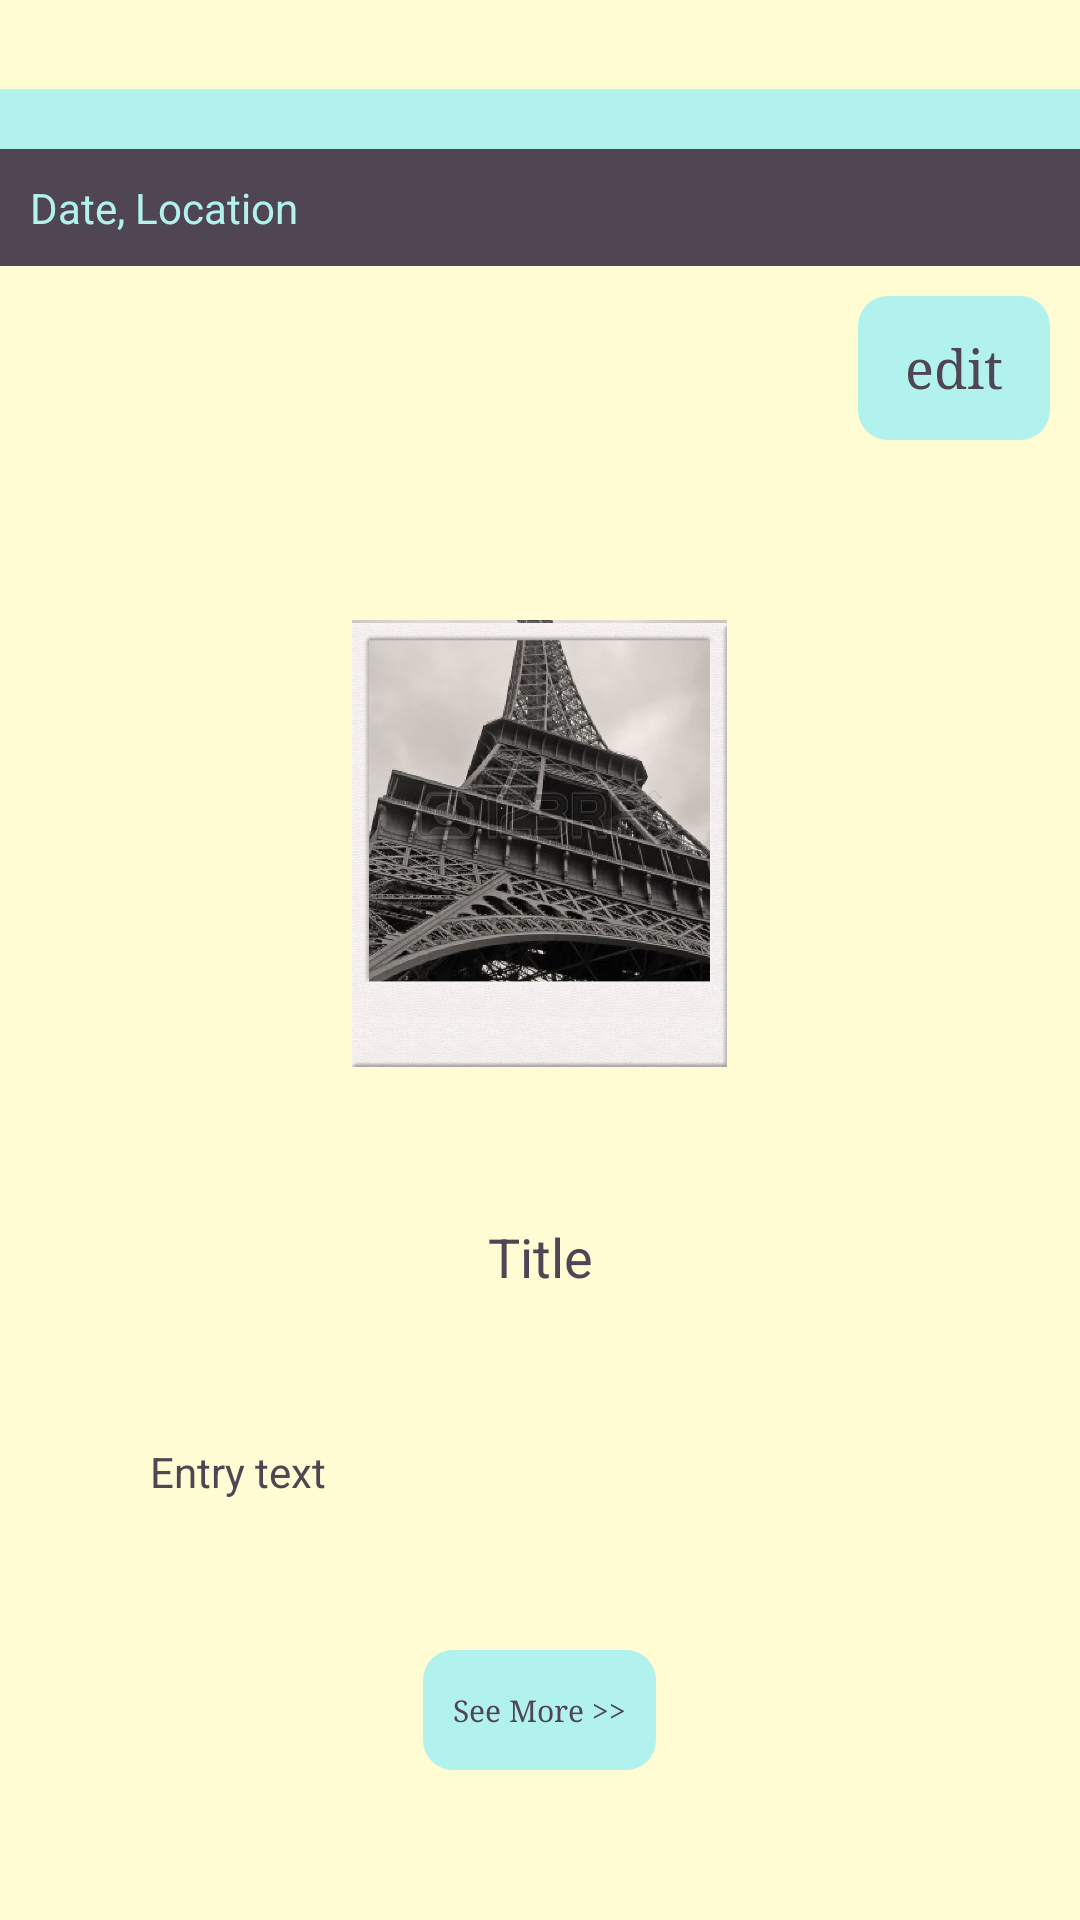

The Android layout XML behind this screen, and the referenced resources:
<!-- AndroidManifest.xml: application theme Theme.Customactionbar -->
<!-- res/layout/entry_view.xml -->
<?xml version="1.0" encoding="utf-8"?>
<LinearLayout xmlns:android="http://schemas.android.com/apk/res/android"
    android:id="@+id/entry_view_layout"
    android:layout_width="match_parent"
    android:layout_height="wrap_content"
    android:gravity="center"
    android:orientation="vertical"
    android:paddingBottom="20dp" >
    
     <LinearLayout
        android:layout_width="match_parent"
        android:layout_height="20dp"
        android:background="@color/aqua"
        ></LinearLayout>
    
    <TextView
        android:id="@+id/entry_date_location"
        android:layout_width="match_parent"
        android:layout_height="wrap_content"
        android:padding="10dp"
        android:background="@color/dark_purple"
        android:text="Date, Location"
        android:textColor="@color/aqua" >
    </TextView>

    <LinearLayout
        android:layout_width="wrap_content"
        android:layout_height="wrap_content"
        android:padding="10dp"
        android:layout_gravity="right" >
    <Button
        android:id="@+id/button1"
        style="@style/ButtonTheme"
        android:layout_width="wrap_content"
        android:layout_height="wrap_content"
        android:text="edit" 
        android:layout_gravity="right"
        android:onClick="onEditEntryClick"/>
    </LinearLayout>

    <RelativeLayout
        android:layout_width="match_parent"
        android:layout_height="wrap_content"
        android:gravity="center"
        android:padding="50dp" >

        <ImageView
            android:id="@+id/entry_photo"
            android:layout_width="125dp"
            android:layout_height="150dp"
            android:gravity="center"
            android:paddingBottom="20dp"
            android:scaleType="centerCrop"
            android:src="@drawable/eiffel_tower_sample_pic"
            android:onClick="onPhotoViewClick" />

        <ImageView
            android:id="@+id/entry_polaroid"
            android:layout_width="150dp"
            android:layout_height="150dp"
           android:layout_alignRight="@+id/entry_photo"
            android:layout_alignTop="@+id/entry_photo"
            android:paddingBottom="0dp"
            android:src="@drawable/polaroid_blank" />

    </RelativeLayout>

    <TextView
        android:id="@+id/entry_title"
        android:layout_width="match_parent"
        android:layout_height="wrap_content"
        android:gravity="center"
        android:text="Title"
        android:textColor="@color/dark_purple"
        android:textSize="18sp" >
    </TextView>

    <TextView
        android:padding="50dp"
        android:id="@+id/entry_text"
        android:layout_width="match_parent"
        android:layout_height="wrap_content"
        android:text="Entry text"
        android:textColor="@color/dark_purple" >
    </TextView>

    <Button
        android:id="@+id/see_more_text"
        android:layout_width="wrap_content"
        android:layout_height="40dp"
        android:text="See More >>"
        style="@style/ButtonTheme"
        android:onClick="onSeeMoreClick"
        android:textSize="10dp"
         />
    
   
    

</LinearLayout>
<!-- resources referenced by this layout -->
<resources>
  <color name="aqua">#B1F2EF</color>
  <color name="dark_purple">#504552</color>
  <style name="ButtonTheme" parent="android:Widget.Button">
          <item name="android:background">@drawable/aqua_btn</item>
          <item name="android:typeface">serif</item>
          <item name="android:textSize">18dp</item>
          <item name="android:textColor">#504552</item>
          <item name="android:padding">10dp</item>
      </style>
  <!-- drawable aqua_btn (drawable) -->
  <?xml version="1.0" encoding="utf-8"?>
  <selector xmlns:android="http://schemas.android.com/apk/res/android" >
      <item android:state_pressed="true"  
            android:drawable="@drawable/button_aqua_select" />   
      <item android:state_focused="true"  
            android:drawable="@drawable/button_aqua_select" />   
      <item android:drawable="@drawable/button_aqua" />   
  </selector>
  <style name="PopupMenu.Customactionbar" parent="@android:style/Widget.Holo.Light.ListPopupWindow">
          <item name="android:popupBackground">@drawable/menu_dropdown_panel_customactionbar</item>	
      </style>
  <style name="DropDownListView.Customactionbar" parent="@android:style/Widget.Holo.Light.ListView.DropDown">
          <item name="android:listSelector">@drawable/selectable_background_customactionbar</item>
      </style>
  <style name="ActionBarTabStyle.Customactionbar" parent="@android:style/Widget.Holo.Light.ActionBar.TabView">
          <item name="android:background">@drawable/tab_indicator_ab_customactionbar</item>
      </style>
  <style name="DropDownNav.Customactionbar" parent="@android:style/Widget.Holo.Light.Spinner">
          <item name="android:background">@drawable/spinner_background_ab_customactionbar</item>
          <item name="android:popupBackground">@drawable/menu_dropdown_panel_customactionbar</item>
          <item name="android:dropDownSelector">@drawable/selectable_background_customactionbar</item>
      </style>
  <style name="ActionBar.Solid.Customactionbar" parent="@android:style/Widget.Holo.Light.ActionBar.Solid">
          <item name="android:background">@drawable/ab_background_textured_customactionbar</item>
          <item name="android:backgroundStacked">@drawable/ab_stacked_solid_customactionbar</item>
          <item name="android:backgroundSplit">@drawable/ab_background_textured_customactionbar</item>
          <item name="android:progressBarStyle">@style/ProgressBar.Customactionbar</item>
      </style>
  <style name="ActionButton.CloseMode.Customactionbar" parent="@android:style/Widget.Holo.Light.ActionButton.CloseMode">
          <item name="android:background">@drawable/btn_cab_done_customactionbar</item>
      </style>
  <color name="pale_yellow">#FFFCD4</color>
  <!-- drawable sliding_menu (drawable) -->
  <selector xmlns:android="http://schemas.android.com/apk/res/android">  
     <item android:state_activated="true" android:drawable="@color/aqua" />
     <item android:drawable="@android:color/transparent" />  
  </selector>
  <!-- drawable button_aqua_select (drawable) -->
  <?xml version="1.0" encoding="utf-8"?>
  <shape xmlns:android="http://schemas.android.com/apk/res/android" android:shape="rectangle" >
  <corners
  android:radius="10dp"
  />
  <gradient
  android:angle="45"
  android:centerX="45%"
  android:centerColor="#90C4C2"
  android:startColor="#6F97AB"
  android:endColor="#C4EFF2"
  android:type="linear"
  />
  
  <stroke
  android:width="1dp"
  android:color="#504552"
  />
  </shape>
  <!-- drawable button_aqua (drawable) -->
  <?xml version="1.0" encoding="utf-8"?>
  <shape xmlns:android="http://schemas.android.com/apk/res/android" android:shape="rectangle" >
  <corners
  android:radius="10dp"
  />
  <solid
  android:color="#B1F2EF"
  />
  
  </shape>
  <style name="ProgressBar.Customactionbar" parent="@android:style/Widget.Holo.Light.ProgressBar.Horizontal">
          <item name="android:progressDrawable">@drawable/progress_horizontal_customactionbar</item>
      </style>
</resources>
